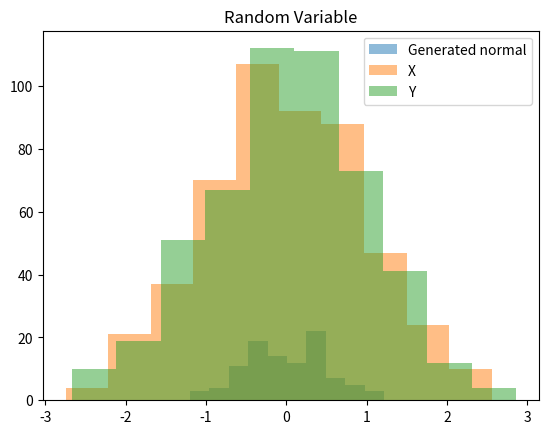

This figure's Python source:
from scipy.stats import uniform
from scipy.stats import expon
from scipy.stats import norm
import numpy as np
import matplotlib.pyplot as plt
import scipy.integrate as integrate
import time as tm
from scipy.stats import burr12

# Exercise 1
'''''
Implement the inverse-transform method (Continuous)
1. Generate U - Uni(0,1)
2. Set X = F^-1(U)
'''''
def theo_cdf(x):
    return 1-2/3*np.exp(-x/2)

# def generated_cdf(y):
#     if(y==0):
#         return -1
#     if(y>0 and y<1/3):
#         return 0
#     if(y>= 1/3 and y <= 1-2*np.exp**(-1)/3):
#         return -2*np.log(3/2-3/2*y)
#     if(y> 1-2*np.exp**(-1)/3 and y <= 1):
#         return 2
    

# def inverse_transform(n):
#     U = uniform.rvs(size=n)
#     #X = generated_cdf(U)
#     actual1 = expon.rvs(size=n,scale=2)
#     #actual = theo_cdf(np.linspace(0,2,n))
#     plt.figure(figsize=(12,9))
#     plt.hist(X, bins=50, alpha = 0.5, label="Generated rv.")
#     #plt.hist(actual,bins=50,alpha=0.5,label="Actual rv.")
#     plt.title("Generated vs Actual")
#     plt.legend()
#     plt.show()
#     return X

#plt.plot(generated_cdf(np.linspace(-1,3,100)))
#plt.show()

#inverse_transform(5000)
    
# TO DO Check Distribution, check intervall

# Exercise 2
'''''
Acceptance Rejection Method
1. Generate Y from proposal g
2. Generate U - Uni(0,1) independently of Y
3. If U <= f(y)/C*g(y) -> Set X=Y, otherwiese step 1

'''''
# 2.1 
def f(x):
    return (np.sin(6*x)**2+3*np.cos(x)**2*np.sin(4*x)**2+1)*np.exp(-x**2/2)

def g(x):
    return np.exp((-x**2)/2)/np.sqrt(2*np.pi)
k = 0.169
'''''
Since the function f has a maximum value less than 5 and looks like normal distribution
Therefore there must exist an C>0 so that f<=C*g
C = sup(f/g)
'''''

# 2.2
# Generate n = 10^4 random variable according PDF f using AR Method
C = 5*np.sqrt(2*np.pi)
# Y = norm.rvs(size=10**6)
# U = uniform.rvs(size=n)
# X = np.ones(n)
# index = 0
# for i in Y:
#     if U[index]<= f(i)/C*g(i):
#         X[index]=i
#         index = index + 1
#         if(index == n):
#             break 
index = 0
n=0
X = np.ones(10**2)
while(n<10**2):
    Y = norm.rvs(size=1)
    U = uniform.rvs(size=1)
    if (U<=f(Y)/C*g(Y)):
        X[index] = Y
        index = index + 1
        n = n+1


plt.hist(X,alpha=0.5, label="Generated normal")
plt.title("Random Variable")
plt.legend()
plt.show()

# 2.3
# Derive estimate of the normalization constant k

# acceptance probability
accep_prob = 1/C*k
print(accep_prob)
# k = 1/C*Prob(U<=f/C*g)

# Exercise 3
'''''
Box Muller Method 
1. Generate U - Uni(0,1) and set p = sqrt(-2*ln(U)) -> p^2 - Exp(1/2)
2. Generate V - Uni(0,1) and set thau = 2*pi*V -> thau - Uni(0,2*pi)
3. Set X = p*cos(thau) and Y = p*sin(thau)
'''''

# 3.1 X,Y - N(0,1) independent -> p and thau independent

'''''
p^2 = x^2 + y^2 - chi_2^2 and this = Exp(1/2)
by radical symmetry of the bivariant N(0,I_2) the distribution of (X,Y) is uniform on [0,2pi]
TODO: Independency
'''''

# 3.2 Opposite direction of 3.1

# 3.3 

def aux_pdf(x):
    return np.exp(-np.abs(x)/2)


# 3.4 
# Implementation of the AR and Box Muller method

def Box_Muller(n):
    U = uniform.rvs(size=n,loc=0,scale=1)
    p = np.sqrt(-2*np.log(U))
    V = uniform.rvs(size=n,loc=0,scale=2*np.pi)
    thau = 2*np.pi*V
    X = p*np.cos(thau)
    Y = p*np.sin(thau)
    return X,Y
anfang = tm.time()
X,Y = Box_Muller(500)
ende = tm.time()

print("Das ist X:",X)
print("Das ist Y:",Y)
print(ende-anfang)

plt.hist(X,alpha=0.5,label="X")
plt.hist(Y,alpha=0.5,label="Y")
plt.legend()
plt.show()

# Exercise 4
# 4.1 Implement a kernel density estimator
n=100
delta = n**(-1/5)
def K(x):
    return (np.exp(-x**2/2))/np.sqrt(2*np.pi)

X = burr12.rvs(1,2,4,size=n)

def K_delta(x,delta):
    return 1/delta*K(x/delta)

def f(x):
    return 1/n*np.sum(K_delta(x-X,delta))
    
# 4.2 
# n = 100
# x = np.linspace(-100,100,n)
# F = x
# for i in len(X):
#    F[i] = f(X[i]) 
# plt.plot(x,F)
# plt.show()

# Exercise 5 
'''''
Composition Method
1. Generate r.v. Y with P(Y=i)=p_i
2. Generate sample X - Fy (e.g. by inversion

Alias Method
1. Generate Y = ceiling(n*U)
2. Generate X from Gy (Bernoulli)
'''''
# 5.3
def pdf_cauchy(x,x_o,gamma):
    return 1/(np.pi*gamma*(1+((x-x_0)/gamma)**2))



    






